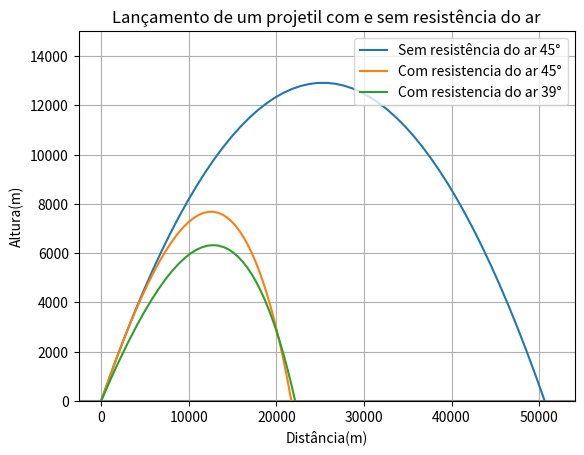

The matplotlib source for this figure:
"""
[redacted]
12/06/2024
    Calcula a posição x e y do lançamento de um projetil
considerando a resistência do ar.
"""
import numpy as np
import matplotlib.pyplot as plt
def EDOs_Euler(f,S0,t0,tf,n):
    """

    Args:
        f (function): EDO que sera calculada. 
        S0 (array): condições iniciais.
        t0 (float): tempo inicial
        tf (float): tempo final 
        n (int): quantidade de passos 

    Returns:
        tuple: array[xi, vxi, yi, vyi], array[ti]
    """
    t = np.zeros(n+1)
    S = np.zeros((n+1,len(S0))) # S[i,k] solução equação k no tempo t[i]
    S[0] = S0
    t[0] = t0
    h = float(tf-t0)/n
    for i in range(n):
        t[i+1] = t[i] + h
        S[i+1] = S[i] + h * f(S[i], t[i])
    return  S, t


# EDO sem resistência do ar.
def EDO_projetil(S,t, B2m = 0):
    vx = S[1]
    vy = S[3]
    g  = 9.87
    return np.array([vx, -B2m*np.sqrt(vx**2 + vy**2)*vx, vy, \
        -B2m*np.sqrt(vx**2 + vy**2)*vy - g])


# EDO com resistência do ar.
def EDO_projetil_ar(S,t, B2m = 4*10**(-5)):
    vx = S[1]
    vy = S[3]
    g  = 9.87
    return np.array([vx, -B2m*np.sqrt(vx**2 + vy**2)*vx, vy, \
        -B2m*np.sqrt(vx**2 + vy**2)*vy - g])
    
# condições iniciais
x = 0; y = 0        # Posição inicial.
angulo = 45         # Ângulo de lançamento em graus.
v = 700             # Módulo da velocidade inicial.
vx = v*np.cos(np.radians(angulo))
vy = v*np.sin(np.radians(angulo))   # Componentes da velocidae.
s0 = np.array([x, vx, y, vy])
t0 = 0
n = 52
tf = 104

xi = EDOs_Euler(EDO_projetil,s0,t0,tf,n)[0]
xi_ar = EDOs_Euler(EDO_projetil_ar,s0,t0,tf,n)[0]

alcance_sem_ar = xi[:,0]
altura_sem_ar = xi[:,2]

alcance_ar = xi_ar[:,0]
altura_com_ar = xi_ar[:,2]

# Ângulo de alcance máximo.
angulo_max = 39
vx = v*np.cos(np.radians(angulo_max))
vy = v*np.sin(np.radians(angulo_max))
s0 = np.array([x, vx, y, vy])
xi_ar_max = EDOs_Euler(EDO_projetil_ar,s0,t0,tf,n)[0]

alcance_ar_max = xi_ar_max[:,0]
altura_ar_alcan_max = xi_ar_max[:,2]

""" 
Apliquei uma mascara y < 0, porém, como os passos são grandes (n é pequeno)
o gráfico não encostava no eixo x. Resolvi apenas cortar o eixo y < 0 no plot.
"""


plt.plot(alcance_sem_ar, altura_sem_ar,label = f"Sem resistência do ar {angulo}°")
plt.plot(alcance_ar, altura_com_ar, label = f"Com resistencia do ar {angulo}°")
plt.plot(alcance_ar_max, altura_ar_alcan_max, label = f"Com resistencia do ar {angulo_max}°")
plt.title(f"Lançamento de um projetil com e sem resistência do ar")
plt.xlabel("Distância(m)")
plt.ylabel("Altura(m)")
plt.legend(loc = "upper right")
plt.ylim(0,15000)
plt.axhline(color = "gray",zorder= 1)
plt.grid(True)
plt.savefig("projetil.pdf")
plt.show()


'''

"""
Achei mais interessante fazer uma função que testasse vários ângulos e retornasse o alcance maximo.
"""
#===============================================================================

# Acha o angulo em que o alcance é maxima
def alcanceXangulo(x0, y0, v0, EDO, t_step_EDO = 100, t_step = 0.1, max_data = False, max_only = False):
    """
    Cálcula o alcance máximo de um projétil em função de ãngulo de lançamento.

    Args:
        EDO (fun): EDO projetil
        x0 (float): coordenada x inicial
        y0 (float): coordenada y inicial
        v0 (float): módulo da velocidade inicial
        t_step_EDO (int):    numero de passos da EDO
        t_step (float, optional): incremento no tempo máximo tf da EDO.
        Defaults to 0.1.
        max_data (bool, optional): Retorna o alcance máximo, ângulo e tempo do
        alcance máximo. Defaults to False.
        max_only (bool, optional): Retorna apenas o alcance máximo. Defaults to False.

    Returns:
        tuple: alcances maximo, angulos, tempos do alcance maximo
    """
    alcances = []
    angulos = []
    tempos = []

    for i in range(10,90): # angulos de 10° a 89°
        vx = v0*np.cos(np.radians(i))
        vy = v0*np.sin(np.radians(i))
        s0 = np.array([x0, vx, y0, vy])
        t0 = 0
        tf = 1
        xi = EDOs_Euler(EDO,s0,t0,tf,n)[0]
        while xi [-1,2] > 0:   # verifica se  altura é maior que zero
            tf = tf + t_step
            xi = EDOs_Euler(EDO,s0,t0,tf,t_step_EDO)[0]
        tempos.append(tf)
        alcances.append(xi [-1,0])
        angulos.append(i)
    index_max = alcances.index(max(alcances))
    if max_only:
        return alcances[index_max]
    elif max_data:
        return alcances[index_max], angulos[index_max], tempos[index_max]
    else:
        return alcances, angulos, tempos
    
alcance_max = alcanceXangulo(x, y, v, EDO_projetil_ar, n, max_data=True, t_step =1)
print(f"O alcance maximo é {alcance_max[0]} m, no angulo {alcance_max[1]}° e o tempo do alcance é {alcance_max[2]} s")

alcances_ar, angulos_ar, tempos_ar = alcanceXangulo(x, y, v, EDO_projetil_ar, \
    n, t_step = 1)

alcances, angulos, tempos = alcanceXangulo(x, y, v, EDO_projetil, n, t_step = 1)

plt.plot(angulos, alcances, label = "Sem resistência do ar")
plt.plot(angulos_ar, alcances_ar, label = "Com resistência do ar")
plt.title("Alcance X angulo de disparo")
plt.xlabel("angulo(°)")
plt.ylabel("Alcance(m)")
plt.legend(loc = "upper right")
plt.grid(True)
plt.show()

#===============================================================================

'''